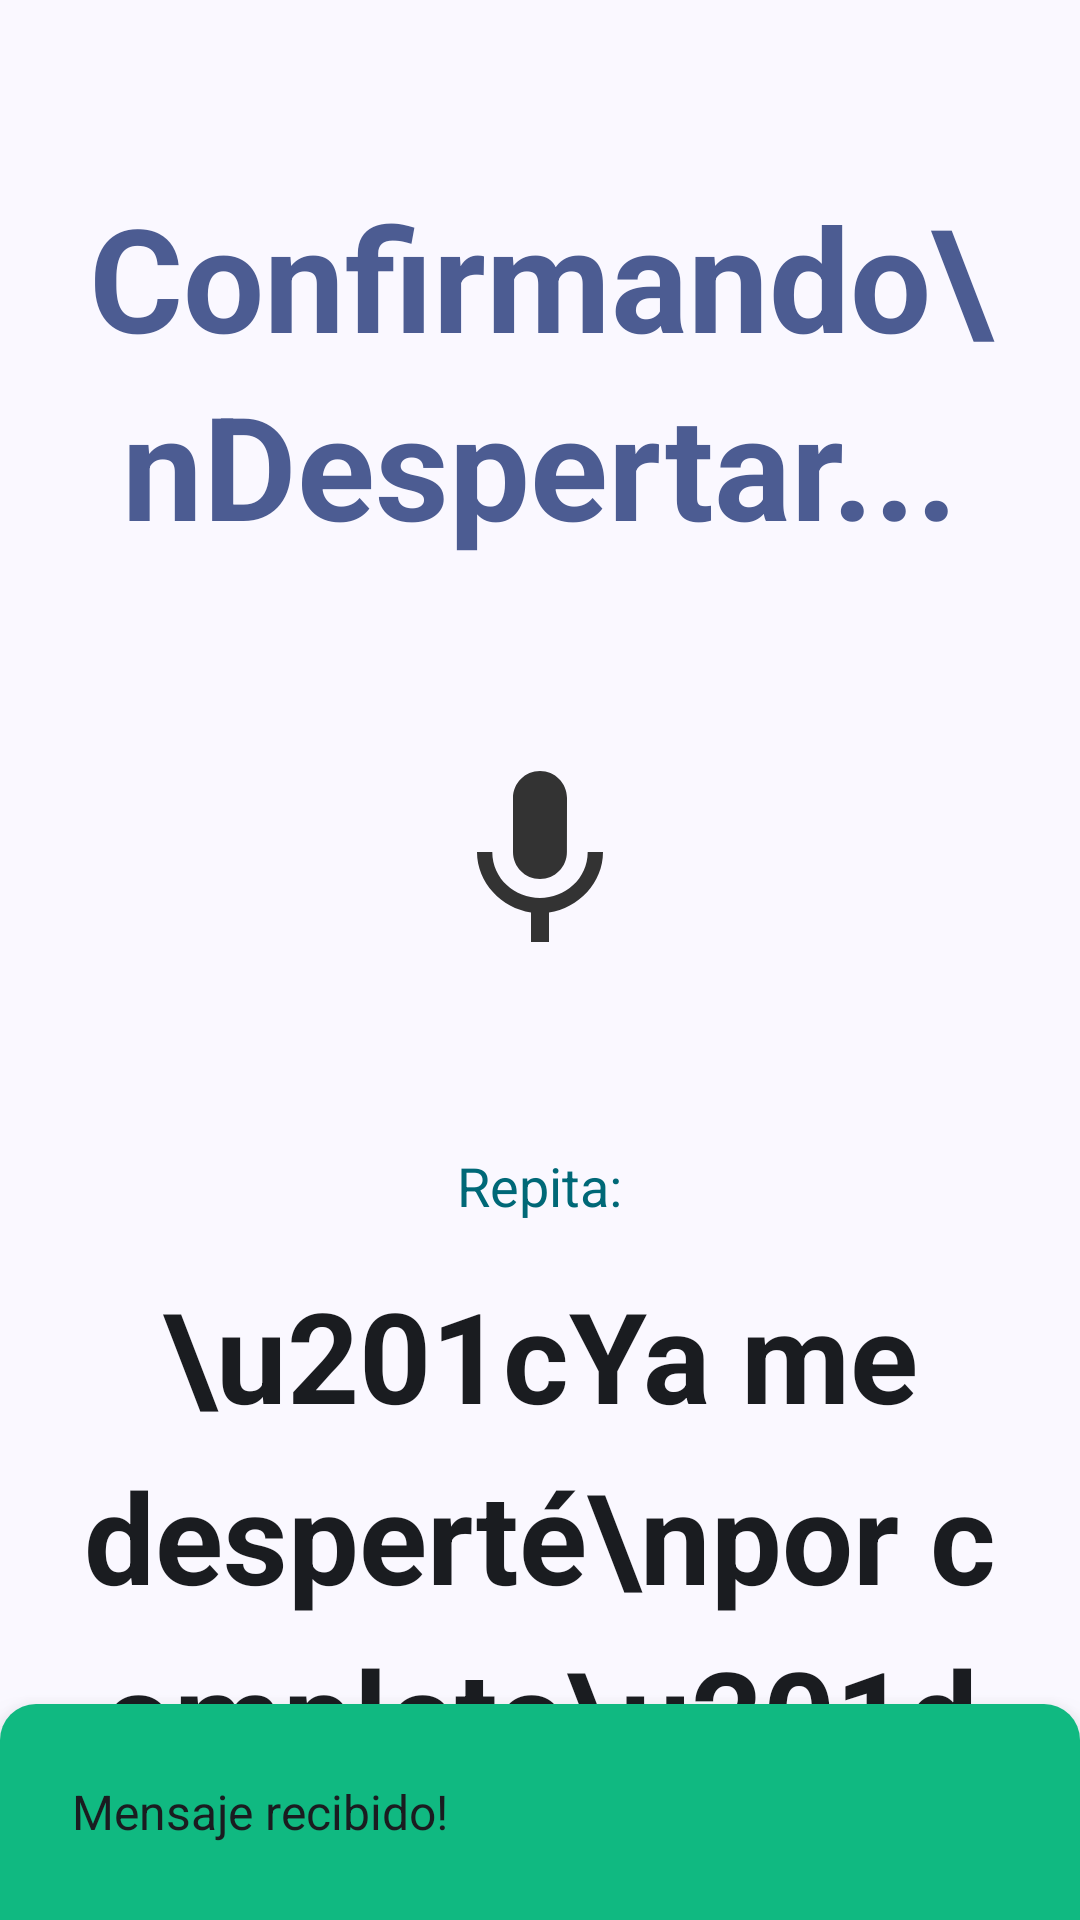

Here is an Android app screen rendered from its layout file. Give the layout XML and the strings, colors and styles it references.
<!-- AndroidManifest.xml: application theme Theme.RemoteAwake -->
<!-- res/layout/activity_voice_wake_confirm.xml -->
<?xml version="1.0" encoding="utf-8"?>
<androidx.constraintlayout.widget.ConstraintLayout xmlns:android="http://schemas.android.com/apk/res/android"
    xmlns:app="http://schemas.android.com/apk/res-auto"
    android:layout_width="match_parent"
    android:layout_height="match_parent"
    android:background="@color/background">

    <LinearLayout
        android:id="@+id/contentContainer"
        android:layout_width="match_parent"
        android:layout_height="0dp"
        android:orientation="vertical"
        android:gravity="center_horizontal"
        android:paddingHorizontal="24dp"
        android:paddingTop="60dp"
        app:layout_constraintTop_toTopOf="parent"
        app:layout_constraintBottom_toTopOf="@id/successBarContainer"
        app:layout_constraintVertical_bias="0.3">

        <TextView
            android:id="@+id/tvTitle"
            android:layout_width="wrap_content"
            android:layout_height="wrap_content"
            android:fontFamily="sans-serif"
            android:lineSpacingMultiplier="1.1"
            android:text="Confirmando\nDespertar..."
            android:textAlignment="center"
            android:textColor="@color/primary"
            android:textSize="48sp"
            android:textStyle="bold" />

        <ImageButton
            android:id="@+id/btnMic"
            android:layout_width="120dp"
            android:layout_height="120dp"
            android:layout_marginTop="40dp"
            android:padding="24dp"
            android:background="@null"
            android:src="@drawable/ic_mic"
            android:contentDescription="Micrófono"
            android:scaleType="centerInside" />

        <TextView
            android:id="@+id/tvInstructionLabel"
            android:layout_width="wrap_content"
            android:layout_height="wrap_content"
            android:layout_marginTop="36dp"
            android:text="Repita:"
            android:fontFamily="sans-serif"
            android:textColor="@color/tertiary"
            android:textSize="18sp" />

        <TextView
            android:id="@+id/tvPhrase"
            android:layout_width="wrap_content"
            android:layout_height="wrap_content"
            android:layout_marginTop="16dp"
            android:text="\u201cYa me desperté\npor completo\u201d"
            android:textAlignment="center"
            android:fontFamily="sans-serif"
            android:textStyle="bold"
            android:textColor="@color/text_primary"
            android:textSize="42sp"
            android:lineSpacingMultiplier="1.2" />
    </LinearLayout>

    <LinearLayout
        android:id="@+id/successBarContainer"
        android:layout_width="match_parent"
        android:layout_height="wrap_content"
        android:orientation="horizontal"
        android:gravity="center_vertical"
        android:background="@drawable/bg_success_bar"
        android:paddingHorizontal="24dp"
        android:paddingVertical="24dp"
        android:elevation="8dp"
        app:layout_constraintBottom_toBottomOf="parent"
        app:layout_constraintStart_toStartOf="parent"
        app:layout_constraintEnd_toEndOf="parent">

        <TextView
            android:id="@+id/tvSuccessMessage"
            android:layout_width="0dp"
            android:layout_height="wrap_content"
            android:layout_weight="1"
            android:text="Mensaje recibido!"
            android:textColor="@color/text_primary"
            android:textSize="16sp"
            android:fontFamily="sans-serif" />

        <ImageView
            android:id="@+id/ivClose"
            android:layout_width="24dp"
            android:layout_height="24dp"
            android:padding="4dp"
            android:src="@drawable/ic_close"
            android:contentDescription="Cerrar"
            android:clickable="true"
            android:focusable="true" />
    </LinearLayout>

</androidx.constraintlayout.widget.ConstraintLayout>
<!-- resources referenced by this layout -->
<resources>
  <color name="background">#FAF8FF</color>
  <color name="primary">#4C5C92</color>
  <color name="tertiary">#006877</color>
  <color name="text_primary">#1A1C20</color>
  <!-- drawable bg_success_bar (drawable) -->
  <?xml version="1.0" encoding="utf-8"?>
  <shape xmlns:android="http://schemas.android.com/apk/res/android"
      android:shape="rectangle">
      <solid android:color="@color/success" />
      <corners
          android:topLeftRadius="12dp"
          android:topRightRadius="12dp" />
  </shape>
  <!-- drawable ic_mic (drawable) -->
  <vector xmlns:android="http://schemas.android.com/apk/res/android"
      android:width="120dp"
      android:height="120dp"
      android:viewportWidth="24"
      android:viewportHeight="24">
      <path
          android:fillColor="#333333"
          android:pathData="M12,14c1.66,0 2.99,-1.34 2.99,-3L15,5c0,-1.66 -1.34,-3 -3,-3S9,3.34 9,5v6c0,1.66 1.34,3 3,3zM17.3,11c0,3 -2.54,5.1 -5.3,5.1S6.7,14 6.7,11L5,11c0,3.41 2.72,6.23 6,6.72L11,21h2v-3.28c3.28,-0.48 6,-3.3 6,-6.72h-1.7z"/>
  </vector>
  <style name="Theme.RemoteAwake" parent="Theme.MaterialComponents.DayNight.NoActionBar">
          <item name="colorPrimary">@color/primary</item>
          <item name="colorPrimaryVariant">@color/primary_dark</item>
          <item name="colorOnPrimary">@color/white</item>
          <item name="colorSecondary">@color/accent</item>
          <item name="colorSecondaryVariant">@color/accent</item>
          <item name="colorOnSecondary">@color/white</item>
          <item name="android:statusBarColor">@color/primary</item>
          <item name="android:windowBackground">@color/background</item>
      </style>
  <color name="success">#10B981</color>
  <color name="primary_dark">#344479</color>
  <color name="white">#FFFFFF</color>
  <color name="accent">#445E91</color>
</resources>
